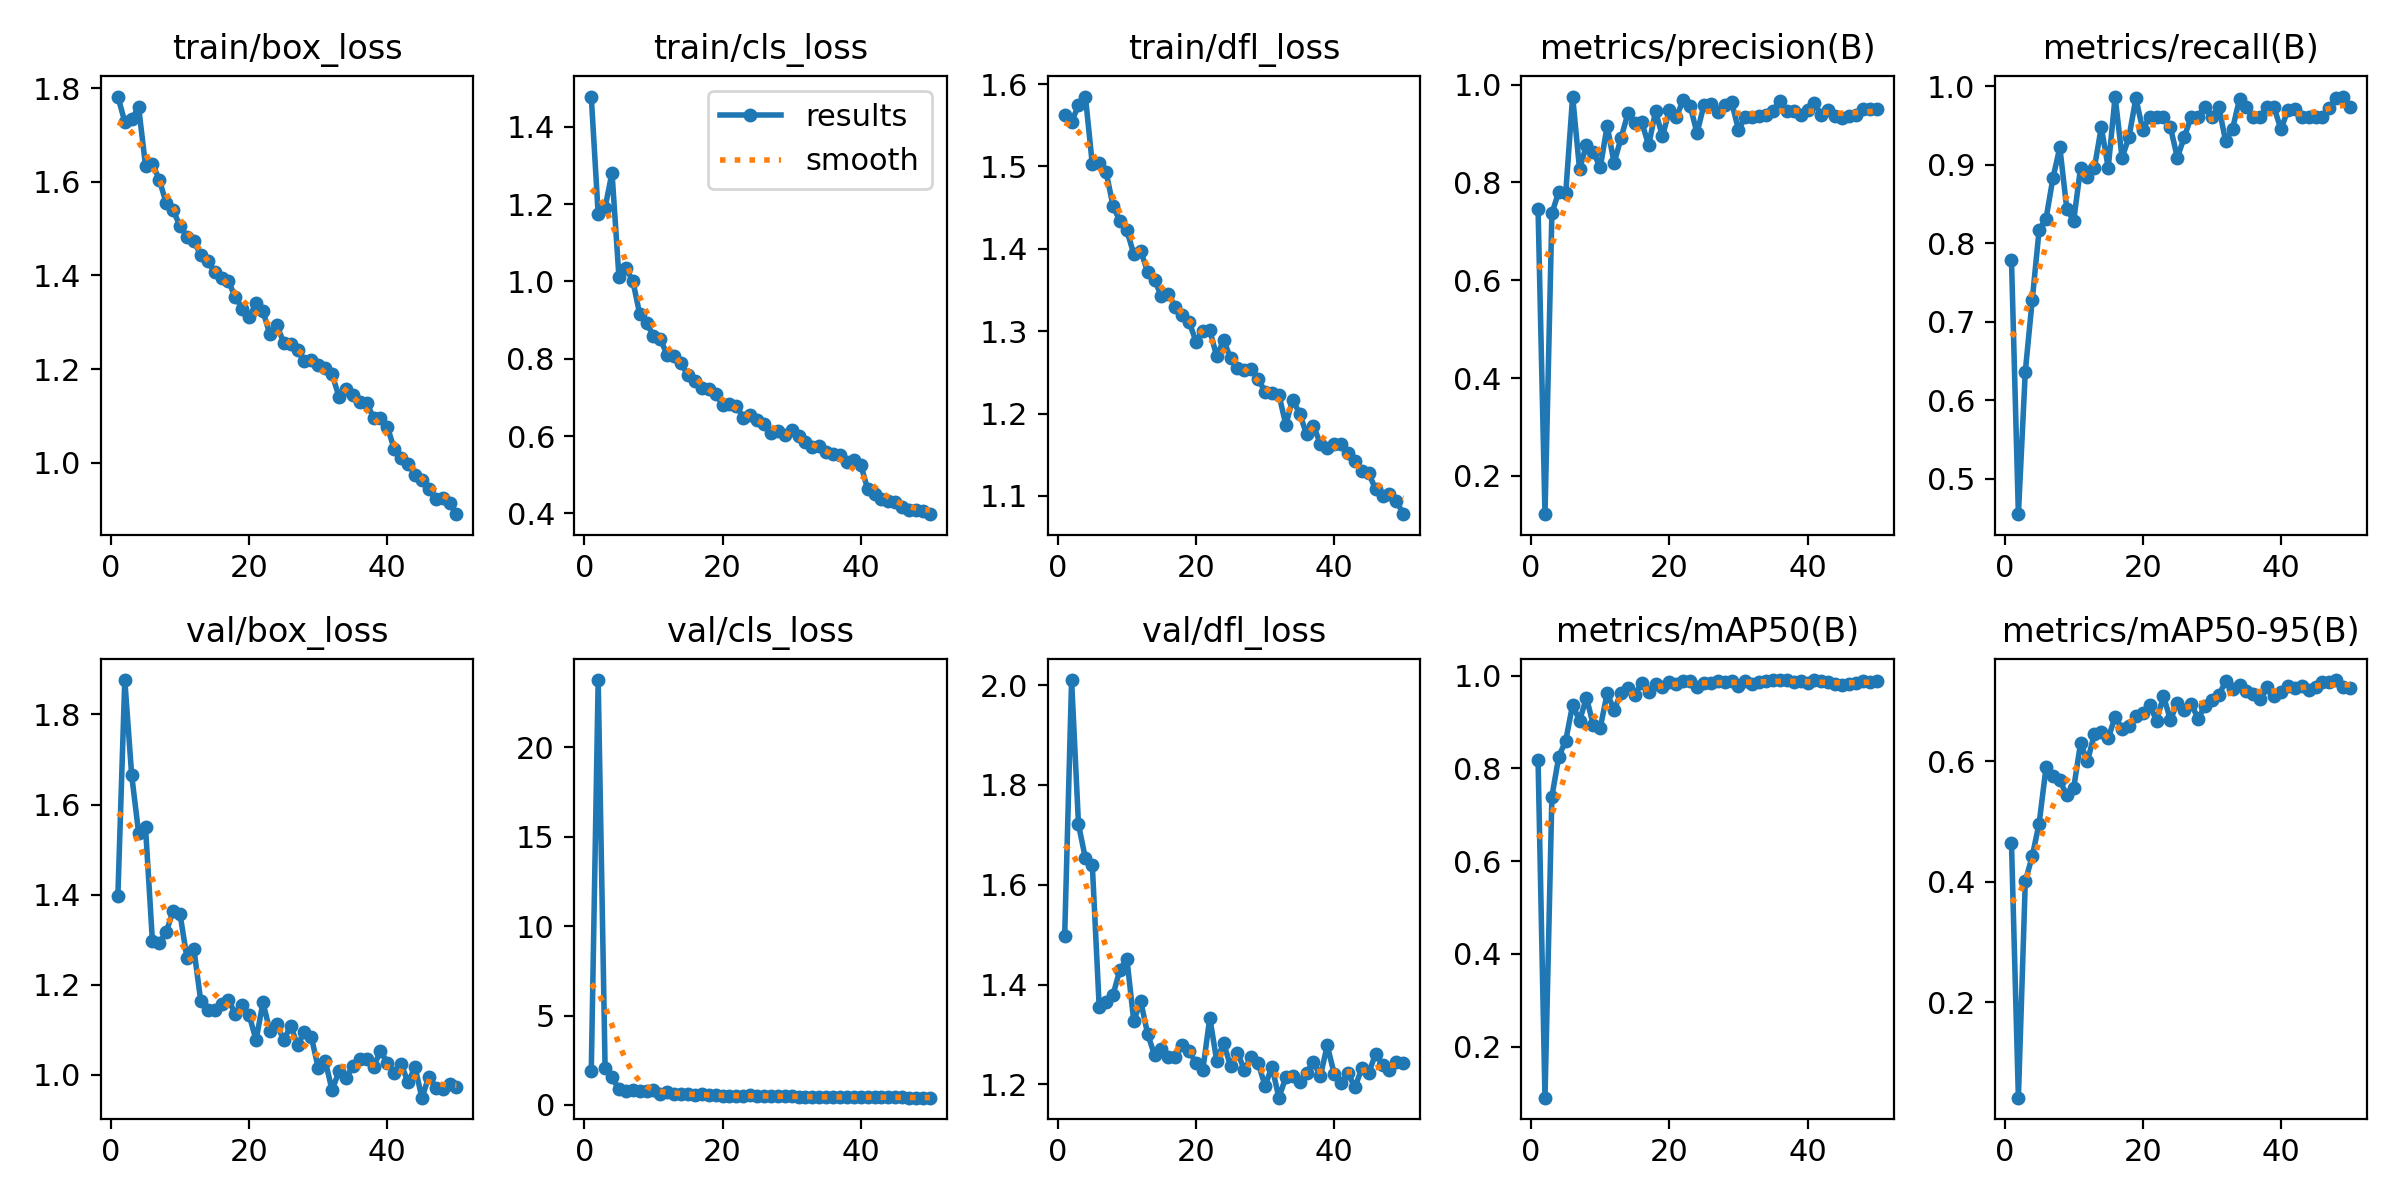

The file beside this chart, header and first rows:
epoch, time, train/box_loss, train/cls_loss, train/dfl_loss, metrics/precision(B), metrics/recall(B), metrics/mAP50(B), metrics/mAP50-95(B), val/box_loss, val/cls_loss, val/dfl_loss, lr/pg0, lr/pg1, lr/pg2
1, 26.52, 1.782, 1.479, 1.562, 0.7453, 0.7792, 0.8175, 0.4647, 1.397, 1.911, 1.497, 0.0006538, 0.0006538, 0.0006538
2, 49.52, 1.728, 1.174, 1.554, 0.1219, 0.4546, 0.09, 0.0414, 1.876, 23.76, 2.01, 0.001294, 0.001294, 0.001294
3, 72.26, 1.733, 1.191, 1.574, 0.7368, 0.6364, 0.7394, 0.4007, 1.665, 2.073, 1.721, 0.001908, 0.001908, 0.001908
4, 94.91, 1.759, 1.281, 1.585, 0.7811, 0.7273, 0.8254, 0.4423, 1.537, 1.552, 1.653, 0.001881, 0.001881, 0.001881
5, 117.8, 1.635, 1.013, 1.503, 0.7775, 0.8168, 0.8596, 0.4967, 1.55, 0.8785, 1.639, 0.001842, 0.001842, 0.001842
6, 140.6, 1.639, 1.034, 1.504, 0.9755, 0.8312, 0.9375, 0.59, 1.296, 0.7909, 1.354, 0.001802, 0.001802, 0.001802
7, 163.4, 1.604, 1.002, 1.493, 0.8271, 0.8831, 0.9026, 0.5759, 1.293, 0.8438, 1.366, 0.001762, 0.001762, 0.001762
8, 186, 1.554, 0.9164, 1.452, 0.876, 0.9221, 0.9524, 0.5684, 1.318, 0.8087, 1.379, 0.001723, 0.001723, 0.001723
9, 208.6, 1.539, 0.8917, 1.433, 0.8616, 0.8442, 0.8933, 0.5436, 1.364, 0.7987, 1.43, 0.001683, 0.001683, 0.001683
10, 231.2, 1.505, 0.8599, 1.422, 0.8307, 0.8286, 0.8875, 0.5554, 1.356, 0.8139, 1.452, 0.001644, 0.001644, 0.001644
11, 253.8, 1.483, 0.8512, 1.394, 0.9158, 0.8961, 0.9623, 0.6303, 1.259, 0.6298, 1.327, 0.001604, 0.001604, 0.001604
12, 276.5, 1.474, 0.8091, 1.398, 0.8397, 0.8845, 0.9258, 0.5999, 1.279, 0.7004, 1.367, 0.001564, 0.001564, 0.001564
13, 299.3, 1.442, 0.8083, 1.372, 0.8905, 0.8961, 0.9623, 0.6461, 1.164, 0.6166, 1.302, 0.001525, 0.001525, 0.001525
14, 322, 1.43, 0.7885, 1.362, 0.941, 0.948, 0.9735, 0.648, 1.143, 0.6102, 1.259, 0.001485, 0.001485, 0.001485
15, 344.7, 1.406, 0.757, 1.343, 0.9223, 0.8961, 0.9587, 0.6386, 1.144, 0.6307, 1.27, 0.001446, 0.001446, 0.001446
16, 367.3, 1.394, 0.7431, 1.345, 0.9237, 0.987, 0.985, 0.6738, 1.157, 0.5606, 1.254, 0.001406, 0.001406, 0.001406
17, 391.7, 1.387, 0.7255, 1.33, 0.8757, 0.9091, 0.9643, 0.654, 1.167, 0.5934, 1.255, 0.001366, 0.001366, 0.001366
18, 417.1, 1.354, 0.7205, 1.32, 0.9456, 0.9351, 0.9824, 0.6594, 1.135, 0.5349, 1.279, 0.001327, 0.001327, 0.001327
19, 441.4, 1.329, 0.7087, 1.311, 0.8939, 0.9847, 0.975, 0.6755, 1.155, 0.5426, 1.268, 0.001287, 0.001287, 0.001287
20, 465.6, 1.311, 0.6808, 1.287, 0.9479, 0.9448, 0.9859, 0.6807, 1.133, 0.5068, 1.243, 0.001248, 0.001248, 0.001248
21, 489.6, 1.34, 0.6835, 1.301, 0.9339, 0.961, 0.9824, 0.6937, 1.078, 0.4916, 1.23, 0.001208, 0.001208, 0.001208
22, 513.6, 1.324, 0.6776, 1.301, 0.9677, 0.961, 0.9888, 0.6673, 1.161, 0.5109, 1.334, 0.001168, 0.001168, 0.001168
23, 537.3, 1.274, 0.6472, 1.269, 0.9571, 0.961, 0.9885, 0.7086, 1.097, 0.4984, 1.248, 0.001129, 0.001129, 0.001129
24, 561.3, 1.294, 0.6539, 1.289, 0.9006, 0.948, 0.975, 0.6688, 1.114, 0.5496, 1.283, 0.001089, 0.001089, 0.001089
25, 585.1, 1.256, 0.641, 1.267, 0.9584, 0.9091, 0.985, 0.6974, 1.077, 0.5062, 1.237, 0.00105, 0.00105, 0.00105
26, 608.9, 1.254, 0.6306, 1.256, 0.9597, 0.9351, 0.9844, 0.6847, 1.109, 0.5101, 1.264, 0.00101, 0.00101, 0.00101
27, 632.7, 1.24, 0.6089, 1.253, 0.9439, 0.961, 0.9876, 0.6958, 1.066, 0.4867, 1.23, 0.0009704, 0.0009704, 0.0009704
28, 656.5, 1.217, 0.6137, 1.254, 0.9583, 0.961, 0.9866, 0.6712, 1.096, 0.4999, 1.255, 0.0009308, 0.0009308, 0.0009308
29, 680.2, 1.219, 0.6036, 1.242, 0.9649, 0.974, 0.9893, 0.6921, 1.084, 0.4854, 1.243, 0.0008912, 0.0008912, 0.0008912
30, 704, 1.21, 0.616, 1.226, 0.9073, 0.961, 0.9767, 0.7014, 1.015, 0.4985, 1.197, 0.0008516, 0.0008516, 0.0008516
31, 727.7, 1.203, 0.6001, 1.225, 0.9343, 0.974, 0.9889, 0.7095, 1.032, 0.4722, 1.236, 0.000812, 0.000812, 0.000812
32, 751.6, 1.189, 0.5839, 1.223, 0.9347, 0.9298, 0.9827, 0.7334, 0.9665, 0.4588, 1.174, 0.0007724, 0.0007724, 0.0007724
33, 775.5, 1.141, 0.5704, 1.187, 0.9358, 0.9461, 0.9853, 0.7207, 1.008, 0.4556, 1.214, 0.0007328, 0.0007328, 0.0007328
34, 799.5, 1.158, 0.5735, 1.217, 0.9381, 0.9837, 0.9892, 0.7271, 0.9925, 0.4365, 1.218, 0.0006932, 0.0006932, 0.0006932
35, 823.1, 1.145, 0.5595, 1.2, 0.9459, 0.974, 0.9905, 0.7175, 1.02, 0.4397, 1.204, 0.0006536, 0.0006536, 0.0006536
36, 847, 1.13, 0.5527, 1.175, 0.9673, 0.961, 0.9898, 0.7121, 1.035, 0.4398, 1.223, 0.000614, 0.000614, 0.000614
37, 870.8, 1.128, 0.5502, 1.185, 0.9455, 0.961, 0.9896, 0.7031, 1.035, 0.4373, 1.246, 0.0005744, 0.0005744, 0.0005744
38, 894.7, 1.096, 0.5332, 1.163, 0.9467, 0.974, 0.9866, 0.7228, 1.018, 0.464, 1.216, 0.0005348, 0.0005348, 0.0005348
39, 918.4, 1.095, 0.5369, 1.159, 0.9374, 0.9731, 0.9876, 0.7082, 1.054, 0.4533, 1.278, 0.0004952, 0.0004952, 0.0004952
40, 942.2, 1.077, 0.5252, 1.163, 0.9479, 0.9452, 0.9841, 0.7147, 1.028, 0.4469, 1.221, 0.0004556, 0.0004556, 0.0004556
41, 1004, 1.029, 0.4622, 1.163, 0.9614, 0.9699, 0.9899, 0.7245, 1.005, 0.4326, 1.202, 0.000416, 0.000416, 0.000416
42, 1028, 1.01, 0.4499, 1.152, 0.9373, 0.9709, 0.9877, 0.7215, 1.024, 0.4357, 1.222, 0.0003764, 0.0003764, 0.0003764
43, 1051, 0.9971, 0.4376, 1.142, 0.9471, 0.961, 0.9873, 0.7259, 0.9835, 0.4387, 1.194, 0.0003368, 0.0003368, 0.0003368
44, 1075, 0.9741, 0.4311, 1.131, 0.9349, 0.961, 0.981, 0.7187, 1.017, 0.4265, 1.232, 0.0002972, 0.0002972, 0.0002972
45, 1098, 0.9625, 0.4286, 1.128, 0.9327, 0.961, 0.9789, 0.7237, 0.9496, 0.4426, 1.223, 0.0002576, 0.0002576, 0.0002576
46, 1121, 0.944, 0.4167, 1.108, 0.9363, 0.961, 0.9821, 0.7317, 0.9959, 0.4188, 1.261, 0.000218, 0.000218, 0.000218
47, 1144, 0.9219, 0.4086, 1.1, 0.9374, 0.9721, 0.9843, 0.7323, 0.9722, 0.4134, 1.239, 0.0001784, 0.0001784, 0.0001784
48, 1167, 0.9244, 0.409, 1.102, 0.9499, 0.9856, 0.9874, 0.7351, 0.9693, 0.4084, 1.228, 0.0001388, 0.0001388, 0.0001388
49, 1191, 0.9141, 0.4059, 1.094, 0.95, 0.9868, 0.9871, 0.7231, 0.981, 0.4104, 1.244, 9.92e-05, 9.92e-05, 9.92e-05
50, 1214, 0.89, 0.3978, 1.078, 0.9491, 0.974, 0.9883, 0.7223, 0.9741, 0.4133, 1.244, 5.96e-05, 5.96e-05, 5.96e-05
